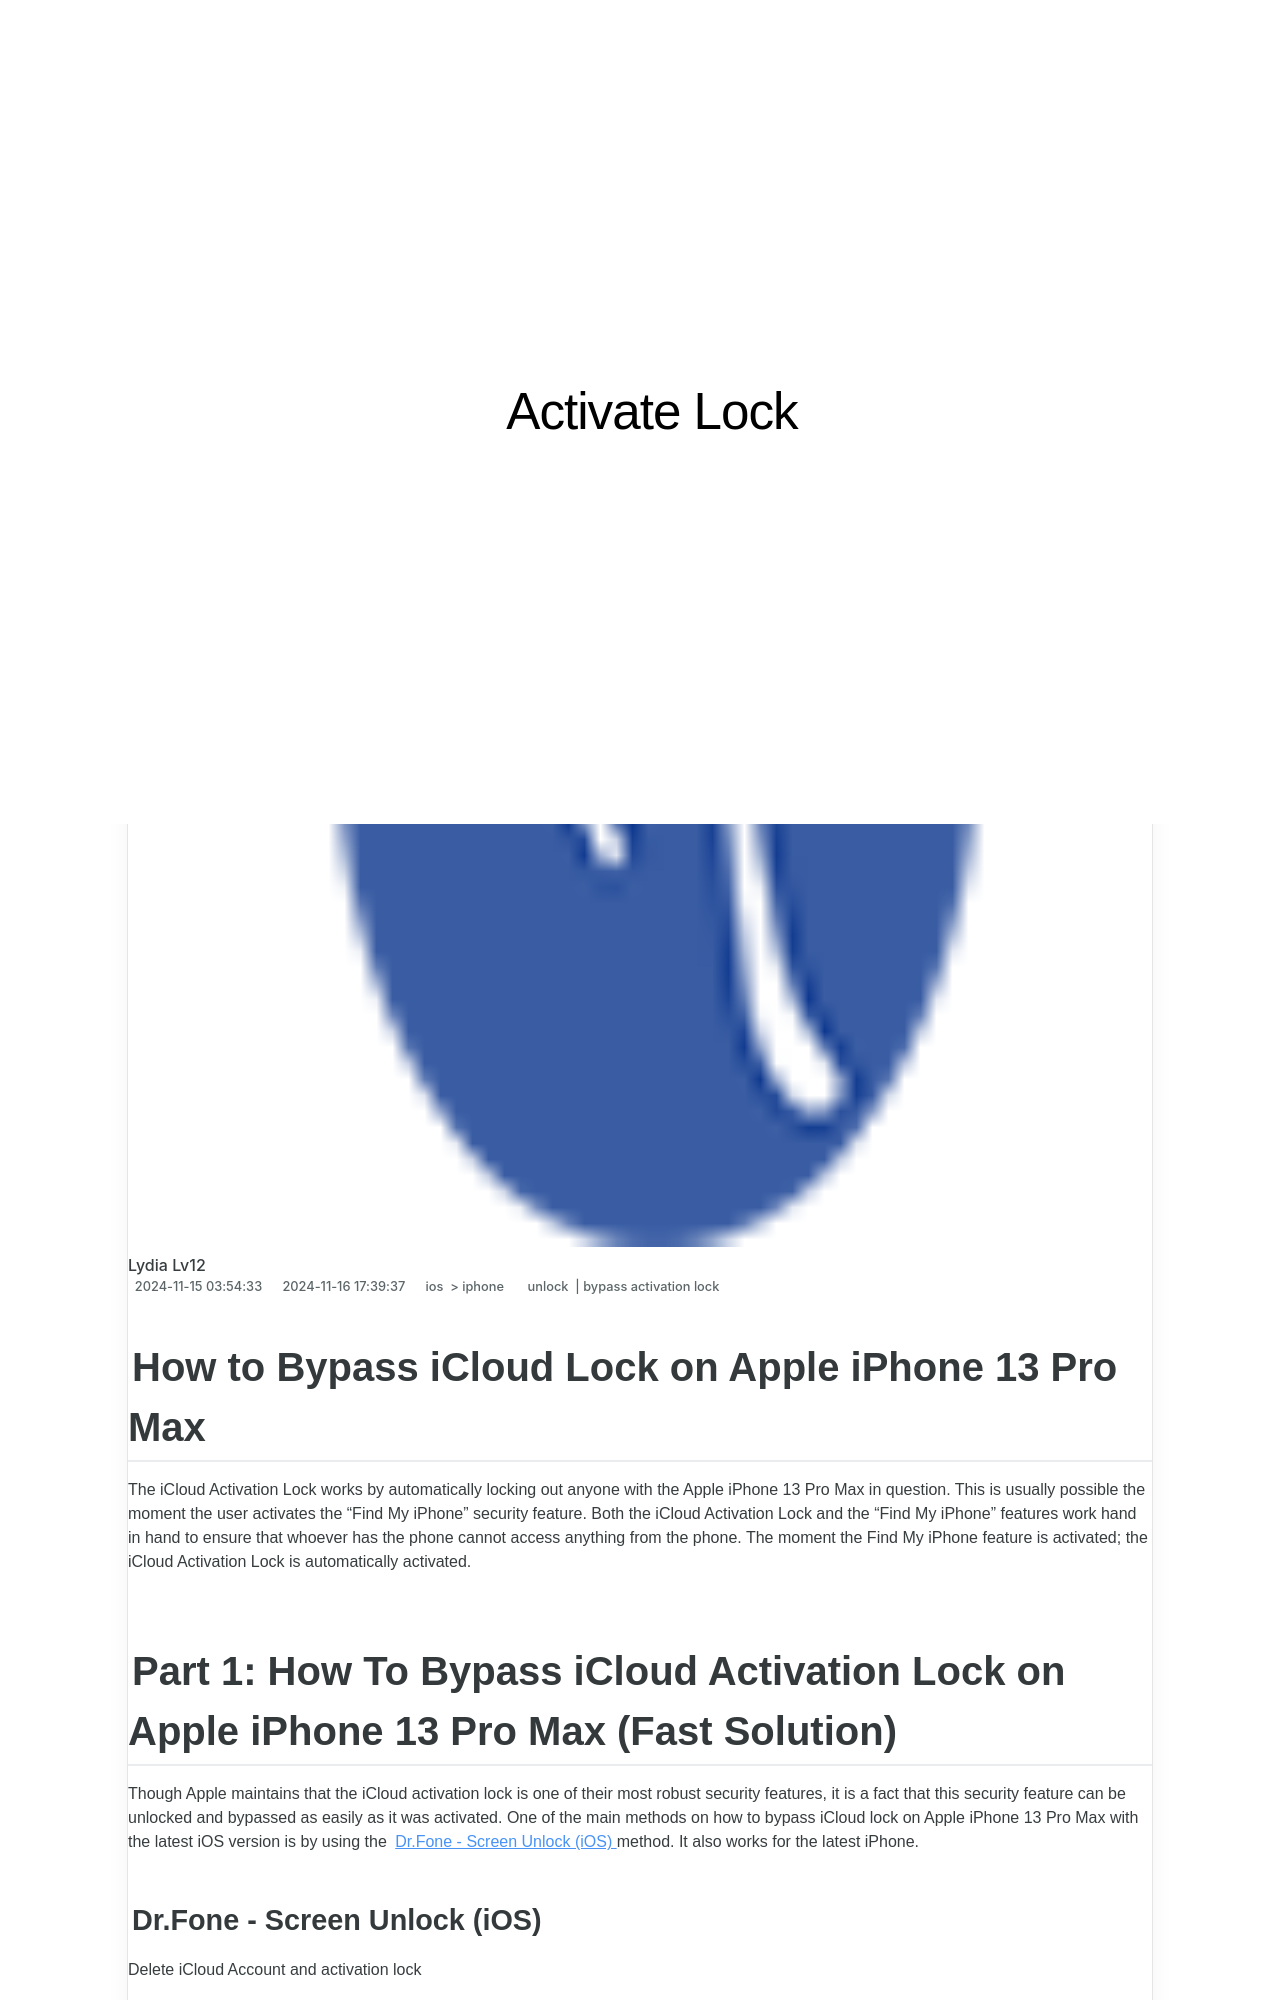

repository: techidaily/site-activate-lock · page: how-to-bypass-icloud-lock-on-iphone-13-pro-max-by-drfone-ios/index.html · generator: jekyll

---
title: How to Bypass iCloud Lock on iPhone 13 Pro Max
date: 2024-11-15T03:54:33.913Z
updated: 2024-11-16T17:39:37.722Z
tags: 
  - unlock
  - bypass activation lock
categories:
  - ios
  - iphone
description: This article describes How to Bypass iCloud Lock on iPhone 13 Pro Max
excerpt: This article describes How to Bypass iCloud Lock on iPhone 13 Pro Max
keywords: unlock icloud lock,top icloud activation lock bypass tools,bypass icloud activation,bypass activation lock on iphone 15,how to remove activation lock without apple id,what is two factor authentication for icloud,icloud dns bypass,remove iphone activation lock,icloud unlock online,iphone 13 icloud bypass,how to remove icloud account,how to remove apple iphone from icloud,mac activation lock,check icloud activation lock status
thumbnail: https://thmb.techidaily.com/06629510e11e9d29470adf181e231bb23d34ab4b20d9291b76fb465837bc25f3.jpg
---

## How to Bypass iCloud Lock on Apple iPhone 13 Pro Max

The iCloud Activation Lock works by automatically locking out anyone with the Apple iPhone 13 Pro Max in question. This is usually possible the moment the user activates the "Find My iPhone" security feature. Both the iCloud Activation Lock and the "Find My iPhone" features work hand in hand to ensure that whoever has the phone cannot access anything from the phone. The moment the Find My iPhone feature is activated; the iCloud Activation Lock is automatically activated.

## Part 1: How To Bypass iCloud Activation Lock on Apple iPhone 13 Pro Max (Fast Solution)

Though Apple maintains that the iCloud activation lock is one of their most robust security features, it is a fact that this security feature can be unlocked and bypassed as easily as it was activated. One of the main methods on how to bypass iCloud lock on Apple iPhone 13 Pro Max with the latest iOS version is by using the [Dr.Fone - Screen Unlock (iOS)](https://tools.techidaily.com/wondershare/drfone/iphone-unlock/) method. It also works for the latest iPhone.
